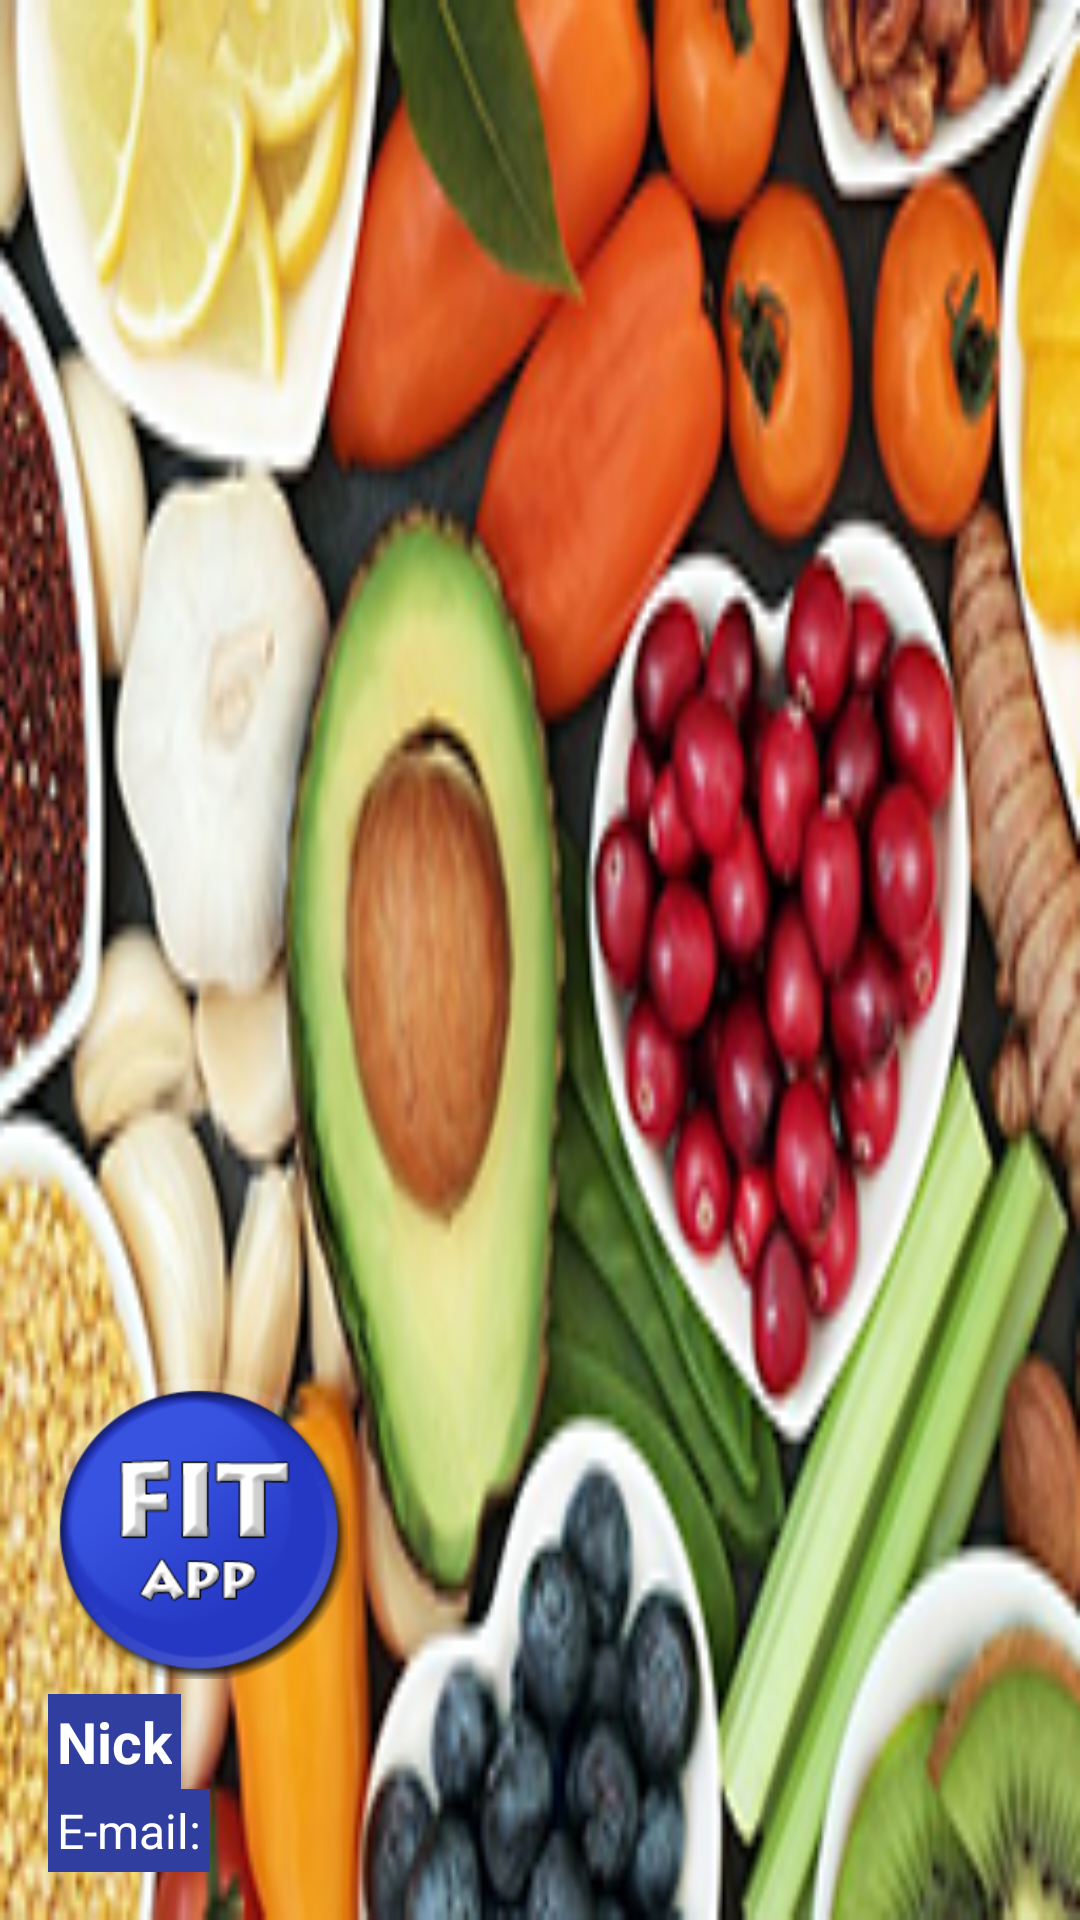

The Android layout XML behind this screen, and the referenced resources:
<!-- AndroidManifest.xml: application theme AppTheme -->
<!-- res/layout/nav_header.xml -->
<?xml version="1.0" encoding="utf-8"?>
<LinearLayout xmlns:android="http://schemas.android.com/apk/res/android"
    xmlns:app="http://schemas.android.com/apk/res-auto"
    android:layout_width="match_parent"
    android:layout_height="176dp"
    android:background="@drawable/food_background"
    android:gravity="bottom"
    android:orientation="vertical"
    android:padding="16dp"
    android:theme="@style/ThemeOverlay.AppCompat.Dark">

    <ImageView
        android:id="@+id/imageView"
        android:layout_width="wrap_content"
        android:layout_height="wrap_content"
        app:srcCompat="@drawable/fitapp_icon"
        android:layout_marginBottom="5dp"/>


    <TextView
        android:id="@+id/tvUserName"
        android:layout_width="wrap_content"
        android:layout_height="wrap_content"
        android:background="@color/colorPrimaryDark"
        android:padding="3dp"
        android:paddingTop="8dp"
        android:text="@string/nick"
        android:textAppearance="@style/TextAppearance.AppCompat.Body1"
        android:textColor="@color/colorWhite"
        android:textSize="19sp"
        android:textStyle="bold" />

    <TextView
        android:id="@+id/tvEmail"
        android:layout_width="wrap_content"
        android:layout_height="wrap_content"
        android:background="@color/colorPrimaryDark"
        android:padding="3dp"
        android:text="@string/e_mail2"
        android:textColor="@color/colorWhite"
        android:textSize="16sp" />
</LinearLayout>
<!-- resources referenced by this layout -->
<resources>
  <color name="colorPrimaryDark">#303f9f</color>
  <color name="colorWhite">#ffffff</color>
  <!-- drawable fitapp_icon: png bitmap (drawable-xhdpi, 28817 bytes) -->
  <!-- drawable food_background: png bitmap (drawable-xhdpi, 119712 bytes) -->
  <string name="e_mail2">E-mail: </string>
  <string name="nick">Nick</string>
  <style name="AppTheme" parent="Theme.AppCompat.Light.DarkActionBar">
          
          <item name="colorPrimary">@color/colorPrimary</item>
          <item name="colorPrimaryDark">@color/colorPrimaryDark</item>
          <item name="colorAccent">@color/colorAccent</item>
      </style>
  <color name="colorPrimary">#3F51B5</color>
  <color name="colorAccent">#30addb</color>
</resources>
